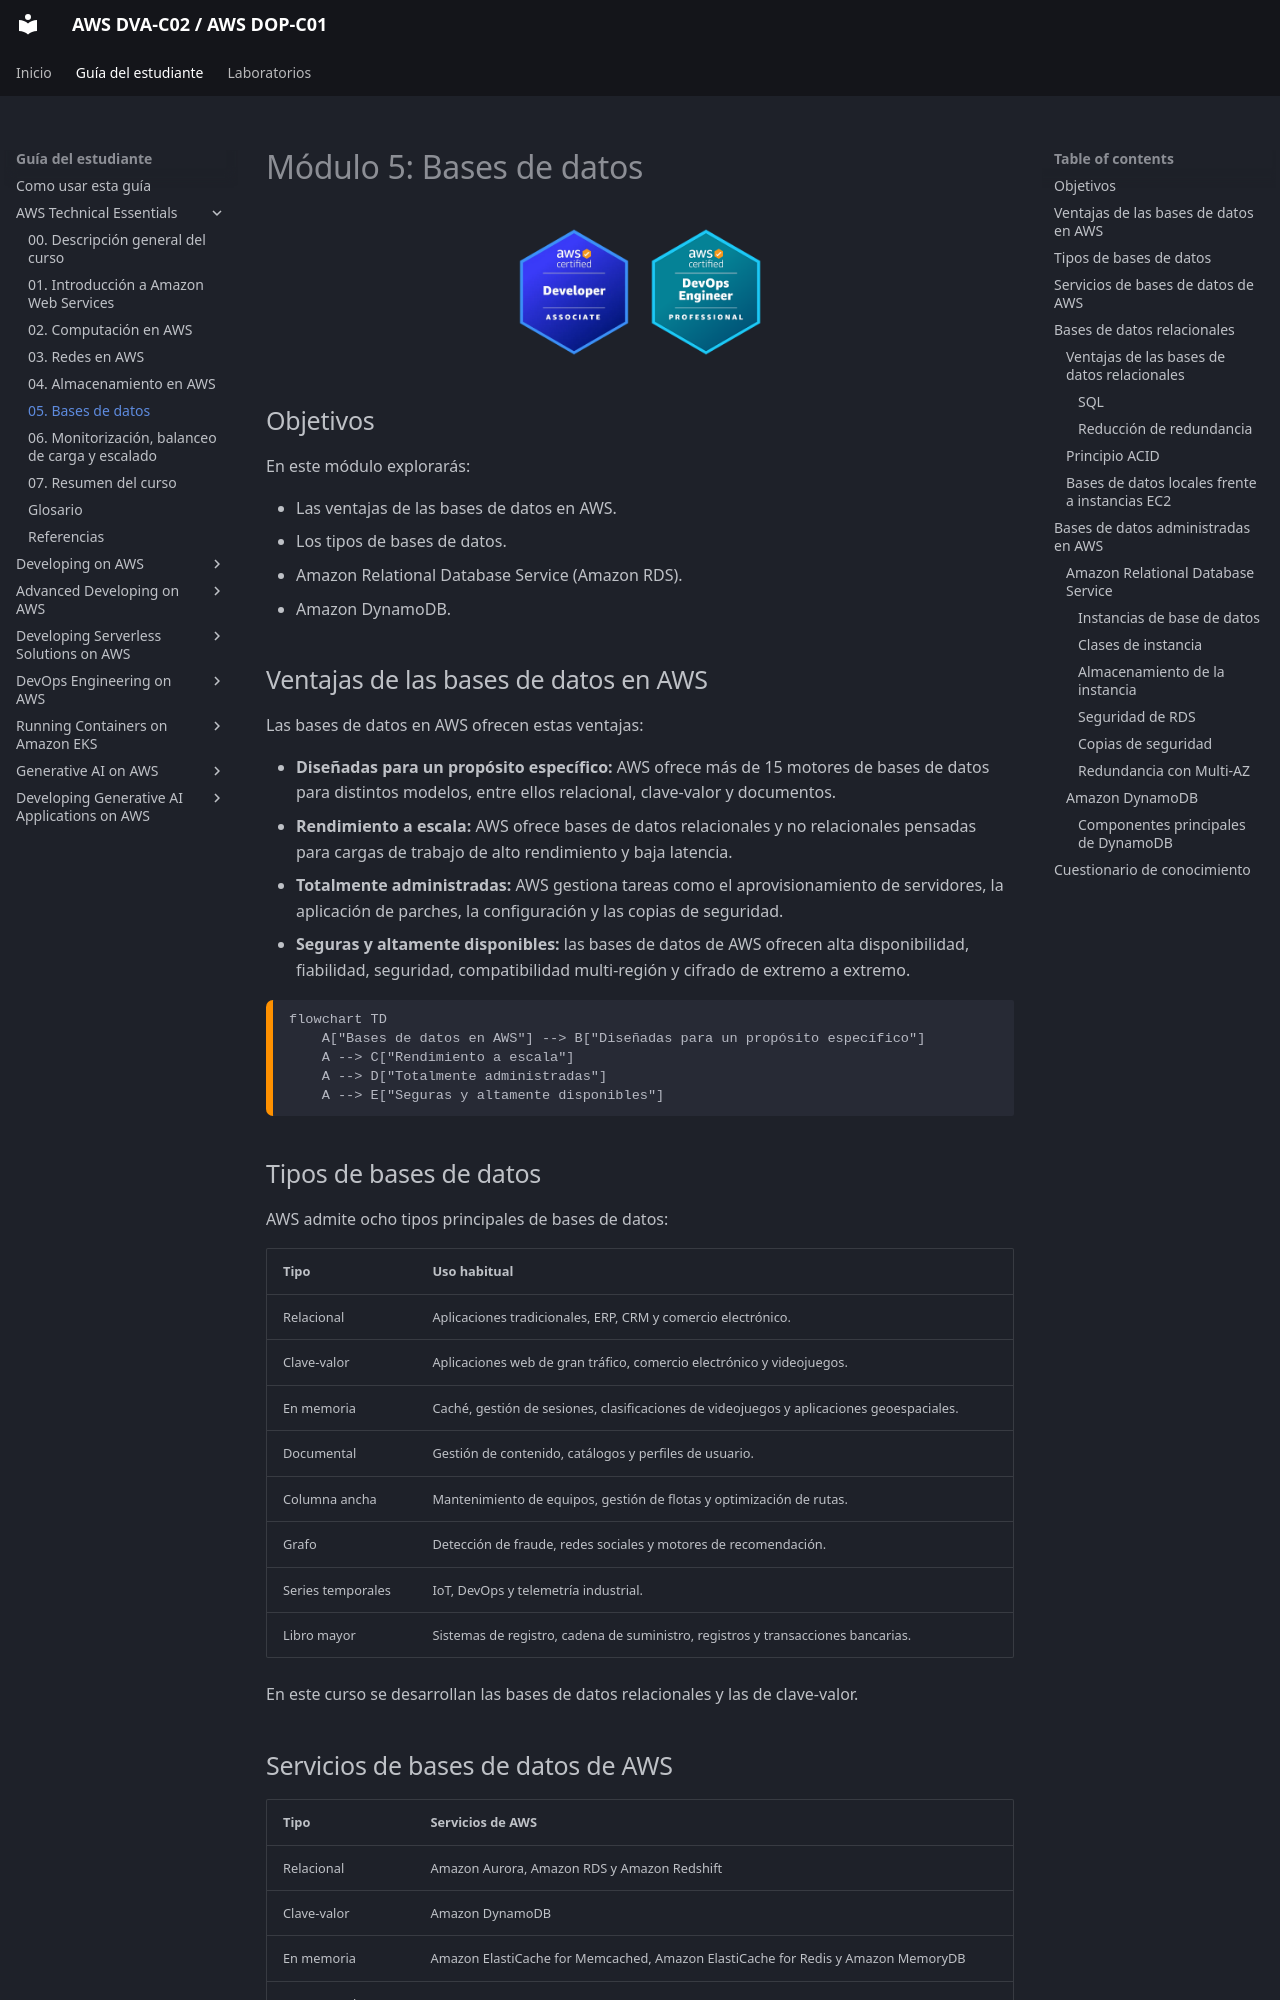

repository: seguidodoblado/AWS-DVA-C02_AWS-DOP-C01 · page: guia-del-estudiante/01-aws-technical-essentials/modulos/05-bases-de-datos/index.html · generator: mkdocs

# Módulo 5: Bases de datos

<!-- markdownlint-disable MD033 -->
<p align="center">
  <img src="../../../../assets/AWS%20DVA-C02.png" alt="Logotipo de AWS DVA-C02" width="128">
  <img src="../../../../assets/AWS%20DOP-C01.png" alt="Logotipo de AWS DOP-C01" width="128">
</p>
<!-- markdownlint-enable MD033 -->

## Objetivos

En este módulo explorarás:

- Las ventajas de las bases de datos en AWS.
- Los tipos de bases de datos.
- Amazon Relational Database Service (Amazon RDS).
- Amazon DynamoDB.

## Ventajas de las bases de datos en AWS

Las bases de datos en AWS ofrecen estas ventajas:

- **Diseñadas para un propósito específico:** AWS ofrece más de 15 motores de bases de datos para distintos modelos, entre ellos relacional, clave-valor y documentos.
- **Rendimiento a escala:** AWS ofrece bases de datos relacionales y no relacionales pensadas para cargas de trabajo de alto rendimiento y baja latencia.
- **Totalmente administradas:** AWS gestiona tareas como el aprovisionamiento de servidores, la aplicación de parches, la configuración y las copias de seguridad.
- **Seguras y altamente disponibles:** las bases de datos de AWS ofrecen alta disponibilidad, fiabilidad, seguridad, compatibilidad multi-región y cifrado de extremo a extremo.

```mermaid
flowchart TD
    A["Bases de datos en AWS"] --> B["Diseñadas para un propósito específico"]
    A --> C["Rendimiento a escala"]
    A --> D["Totalmente administradas"]
    A --> E["Seguras y altamente disponibles"]
```

## Tipos de bases de datos

AWS admite ocho tipos principales de bases de datos:

| Tipo              | Uso habitual                                                                             |
| ----------------- | ---------------------------------------------------------------------------------------- |
| Relacional        | Aplicaciones tradicionales, ERP, CRM y comercio electrónico.                             |
| Clave-valor       | Aplicaciones web de gran tráfico, comercio electrónico y videojuegos.                    |
| En memoria        | Caché, gestión de sesiones, clasificaciones de videojuegos y aplicaciones geoespaciales. |
| Documental        | Gestión de contenido, catálogos y perfiles de usuario.                                   |
| Columna ancha     | Mantenimiento de equipos, gestión de flotas y optimización de rutas.                     |
| Grafo             | Detección de fraude, redes sociales y motores de recomendación.                          |
| Series temporales | IoT, DevOps y telemetría industrial.                                                     |
| Libro mayor       | Sistemas de registro, cadena de suministro, registros y transacciones bancarias.         |

En este curso se desarrollan las bases de datos relacionales y las de clave-valor.
